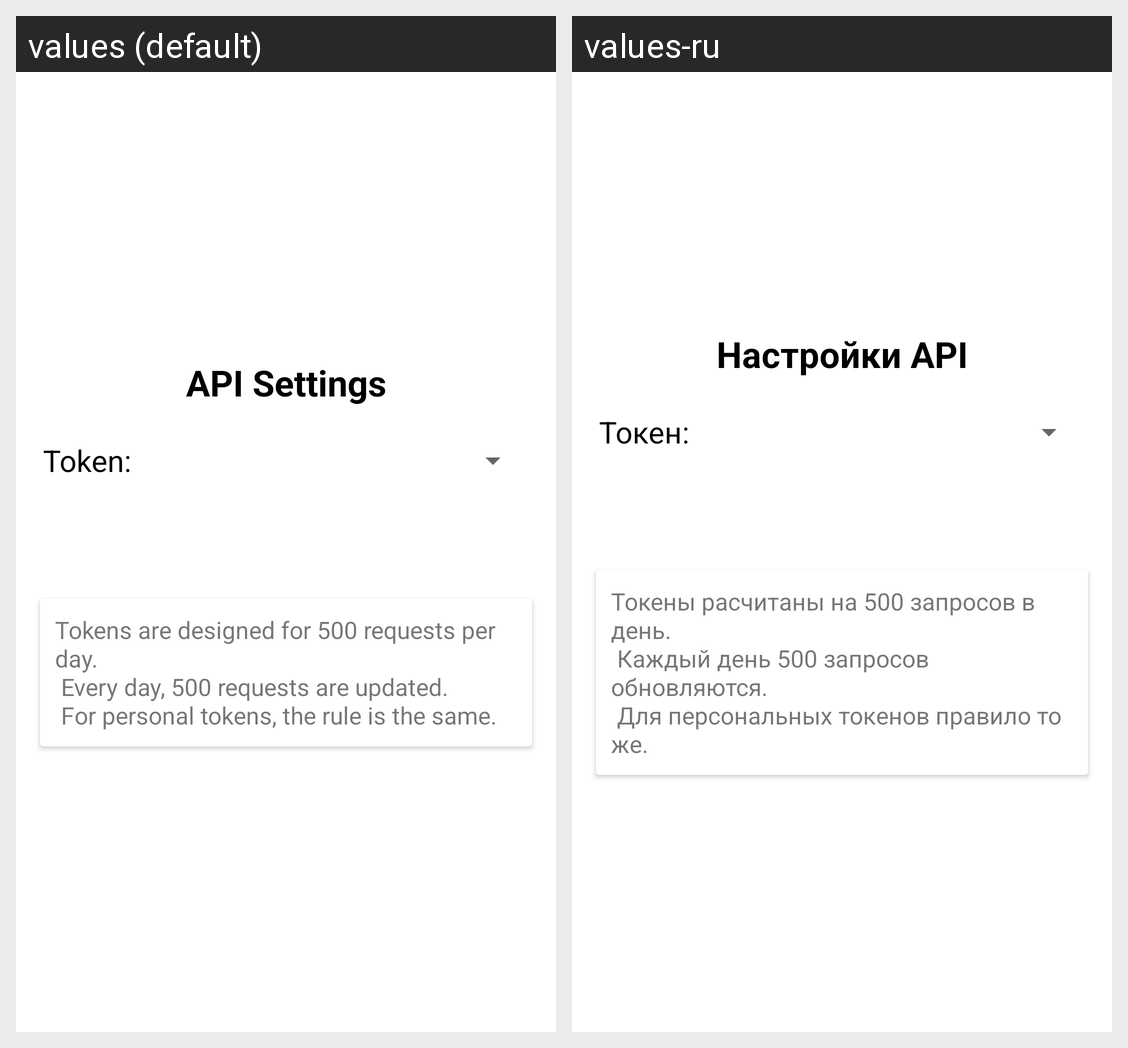

Here is an Android app screen in its default locale and in the app's own translations. Write out the translated-string differences for the strings that appear on this screen.
Android screen res/layout/fragment_settings.xml rendered under 2 locales, left to right: values (default), values-ru. Device: Nexus 5 (rendered at 1080×1920; each locale shown at half size, 540×960, under a caption strip naming it); theme Theme.RandomMovie.
Strings drawn on this screen, with the default value and each locale's value (text and hints the layout hard-codes, and strings that could not be matched under every locale, appear in the picture but are not listed):

api_settings
  values: API Settings
  values-ru: Настройки API

token
  values: Token:
  values-ru: Токен:

token_info
  values: Tokens are designed for 500 requests per day.
       Every day, 500 requests are updated.
       For personal tokens, the rule is the same.
  values-ru: Токены расчитаны на 500 запросов в день.
       Каждый день 500 запросов обновляются.
       Для персональных токенов правило то же.
